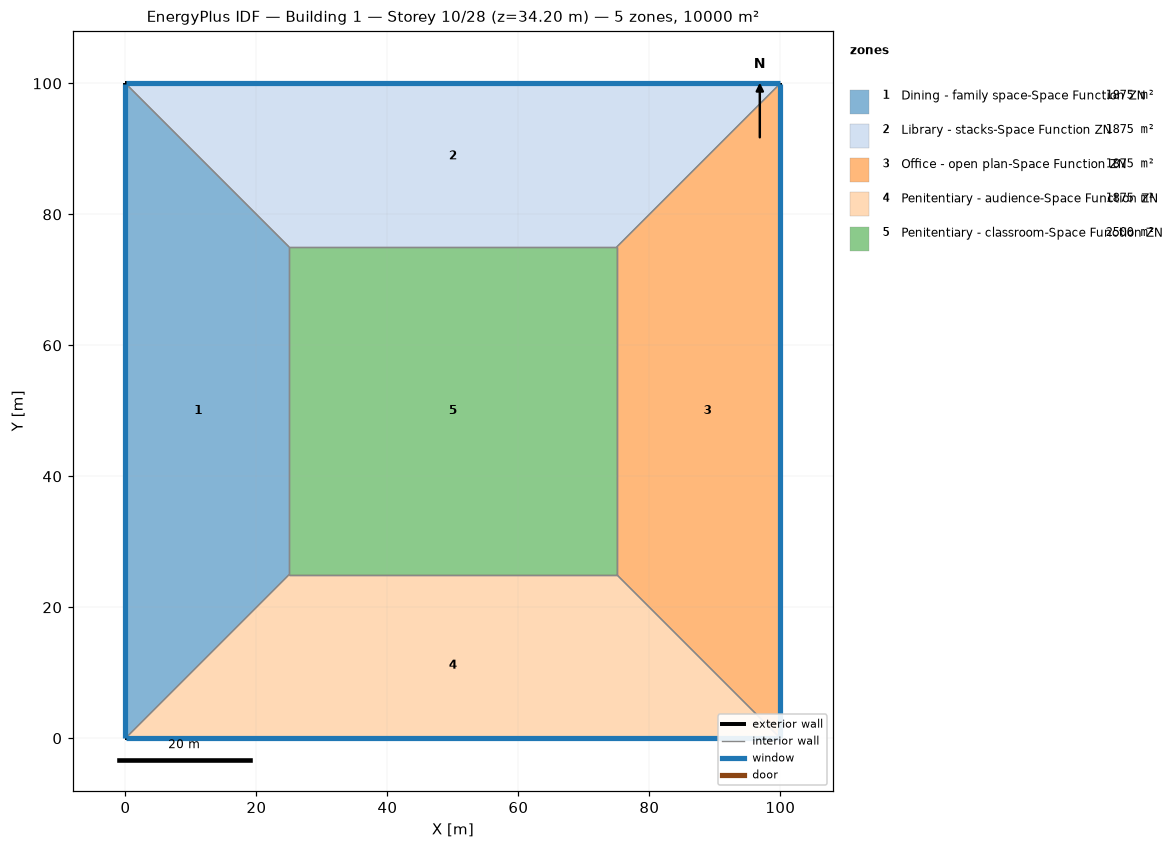
=== STOREY PLAN SPEC (per zone: floor XY polygon, exterior-wall plan segments, windows/doors) ===
zone 1: Dining - family space-Space Function ZN  (1875.0 m²)
  floor: (0.00, 0.00) (0.00, 100.00) (25.00, 75.00) (25.00, 25.00)
  exterior wall: (0.00, 100.00) – (0.00, 0.00)  [100.0 m]
    window: (0.00, 99.97) – (0.00, 0.03)  [95.0 m²]
  interior walls: 3
zone 2: Library - stacks-Space Function ZN  (1875.0 m²)
  floor: (0.00, 100.00) (100.00, 100.00) (75.00, 75.00) (25.00, 75.00)
  exterior wall: (100.00, 100.00) – (0.00, 100.00)  [100.0 m]
    window: (99.97, 100.00) – (0.03, 100.00)  [95.0 m²]
  interior walls: 3
zone 3: Office - open plan-Space Function ZN  (1875.0 m²)
  floor: (100.00, 100.00) (100.00, 0.00) (75.00, 25.00) (75.00, 75.00)
  exterior wall: (100.00, 0.00) – (100.00, 100.00)  [100.0 m]
    window: (100.00, 0.03) – (100.00, 99.97)  [95.0 m²]
  interior walls: 3
zone 4: Penitentiary - audience-Space Function ZN  (1875.0 m²)
  floor: (100.00, 0.00) (0.00, 0.00) (25.00, 25.00) (75.00, 25.00)
  exterior wall: (0.00, 0.00) – (100.00, 0.00)  [100.0 m]
    window: (0.03, 0.00) – (99.97, 0.00)  [95.0 m²]
  interior walls: 3
zone 5: Penitentiary - classroom-Space Function ZN  (2500.0 m²)
  floor: (25.00, 25.00) (25.00, 75.00) (75.00, 75.00) (75.00, 25.00)
  interior walls: 4

=== DERIVED (storey summary) ===
Building: Building 1
Storey: 10 of 28  (floor level z = 34.20 m)
Storey gross floor area: 10000.0 m²
Zones on this storey: 5
  - Dining - family space-Space Function ZN: floor 1875.0 m²; exterior wall 100.0 m (380.0 m²); 1 window(s) 95.0 m²; WWR 25.0%
  - Library - stacks-Space Function ZN: floor 1875.0 m²; exterior wall 100.0 m (380.0 m²); 1 window(s) 95.0 m²; WWR 25.0%
  - Office - open plan-Space Function ZN: floor 1875.0 m²; exterior wall 100.0 m (380.0 m²); 1 window(s) 95.0 m²; WWR 25.0%
  - Penitentiary - audience-Space Function ZN: floor 1875.0 m²; exterior wall 100.0 m (380.0 m²); 1 window(s) 95.0 m²; WWR 25.0%
  - Penitentiary - classroom-Space Function ZN: floor 2500.0 m²
Zone adjacency (shared interzone walls):
  - Dining - family space-Space Function ZN ↔ Library - stacks-Space Function ZN
  - Dining - family space-Space Function ZN ↔ Penitentiary - audience-Space Function ZN
  - Dining - family space-Space Function ZN ↔ Penitentiary - classroom-Space Function ZN
  - Library - stacks-Space Function ZN ↔ Office - open plan-Space Function ZN
  - Library - stacks-Space Function ZN ↔ Penitentiary - classroom-Space Function ZN
  - Office - open plan-Space Function ZN ↔ Penitentiary - audience-Space Function ZN
  - Office - open plan-Space Function ZN ↔ Penitentiary - classroom-Space Function ZN
  - Penitentiary - audience-Space Function ZN ↔ Penitentiary - classroom-Space Function ZN